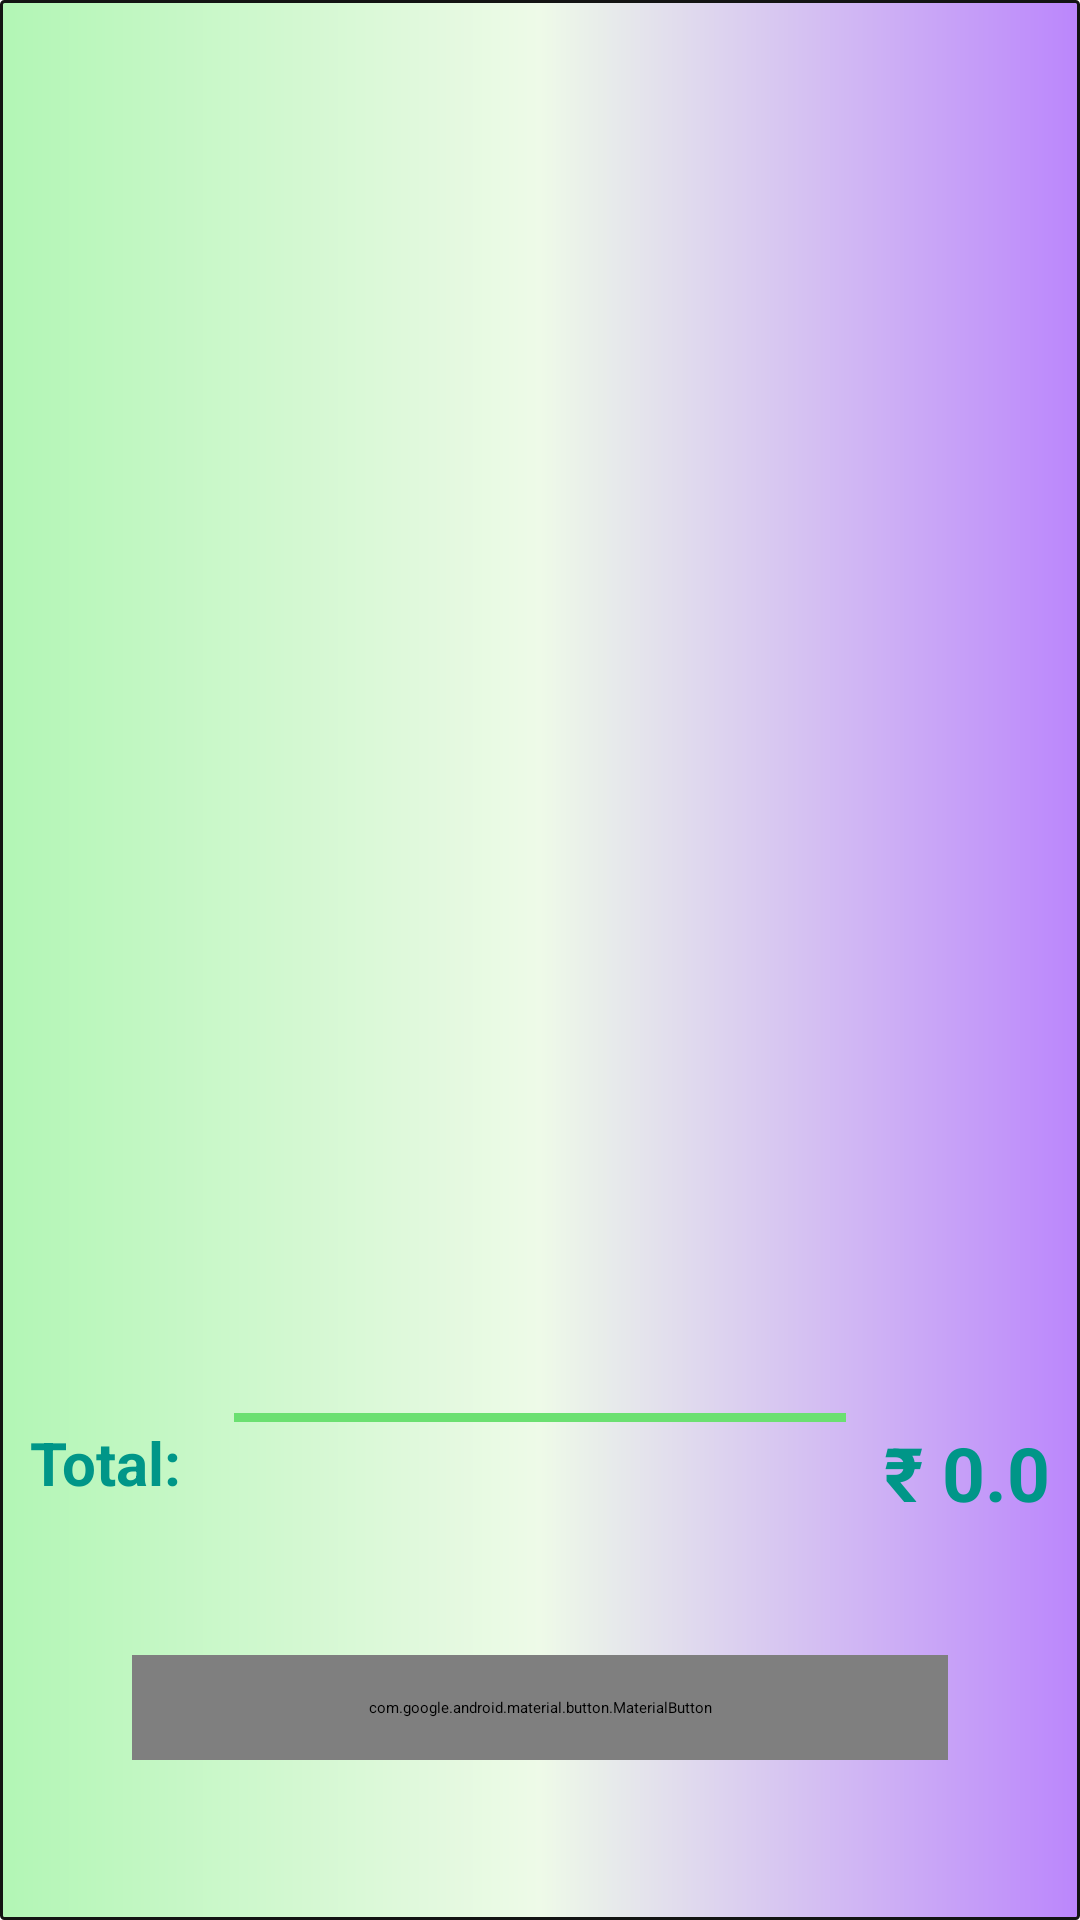

Layout XML and referenced resources for this Android screen:
<!-- AndroidManifest.xml: application theme Theme.DatasentApi -->
<!-- res/layout/fragment_cart.xml -->
<androidx.constraintlayout.widget.ConstraintLayout xmlns:app="http://schemas.android.com/apk/res-auto"
    android:layout_height="match_parent"
    android:layout_width="match_parent"
    xmlns:tools="http://schemas.android.com/tools"
    android:orientation="vertical"
    android:padding="10dp"
    android:background="@drawable/background_gradient"
    tools:context=".fragment_class.Fragment_cart"
    xmlns:android="http://schemas.android.com/apk/res/android">

   <androidx.recyclerview.widget.RecyclerView
       android:id="@+id/recyclerview_cart"
       android:layout_width="match_parent"
       android:layout_height="400dp"
       android:layout_marginStart="5dp"
       android:layout_marginEnd="5dp"
       app:layout_constraintEnd_toEndOf="parent"
       app:layout_constraintStart_toStartOf="parent"
       app:layout_constraintTop_toTopOf="parent"/>

   <View
       android:id="@+id/view1"
       android:layout_width="0dp"
       android:layout_height="3dp"
       app:layout_constraintBottom_toBottomOf="parent"
       app:layout_constraintEnd_toEndOf="parent"
       android:layout_marginBottom="100dp"
       app:layout_constraintStart_toStartOf="parent"
       app:layout_constraintTop_toBottomOf="@id/recyclerview_cart"
       android:background="@color/purple_500"
       android:layout_marginTop="5dp"
       app:layout_constraintWidth_percent=".6"
       />

   <TextView
       android:layout_width="wrap_content"
       android:layout_height="wrap_content"
      android:text="Total:"
      android:textSize="20sp"
       android:textColor="#009688"
      android:textStyle="bold"
      app:layout_constraintStart_toStartOf="parent"
      app:layout_constraintTop_toBottomOf="@id/view1"/>

   <TextView
       android:layout_width="wrap_content"
       android:layout_height="wrap_content"
      android:text="₹ 0.0"
       android:id="@+id/rateView"
       android:textColor="#009688"
      android:textSize="25sp"
       app:layout_constraintEnd_toEndOf="parent"
       app:layout_constraintTop_toBottomOf="@id/view1"
      android:textStyle="bold"/>

   <com.google.android.material.button.MaterialButton
       android:layout_width="0dp"
       android:layout_height="wrap_content"
      android:padding="14dp"
      android:text="Make Order"
       android:id="@+id/make_order_btn"
      android:textStyle="bold"
       android:layout_marginBottom="10dp"
      android:textAllCaps="false"
      app:layout_constraintBottom_toBottomOf="parent"
      app:layout_constraintEnd_toEndOf="parent"
      app:layout_constraintStart_toStartOf="parent"
      app:layout_constraintTop_toBottomOf="@id/view1"
      app:layout_constraintVertical_bias=".7"
      app:layout_constraintWidth_percent=".8"/>

</androidx.constraintlayout.widget.ConstraintLayout>
<!-- resources referenced by this layout -->
<resources>
  <color name="purple_500">#6BE071</color>
  <!-- drawable background_gradient (drawable) -->
  <?xml version="1.0" encoding="utf-8"?>
  <shape xmlns:android="http://schemas.android.com/apk/res/android">
  
      <stroke android:color="@color/black" android:width="1dp"/>
      <corners android:radius="1dp"/>
      <gradient android:type="linear" android:angle="0" android:gradientRadius="10dp"
          android:centerColor="#EEFAE8" android:useLevel="false"
          android:startColor="#B2F6B5"
          android:endColor="@color/purple_200" />
  
  </shape>
  <style name="Theme.DatasentApi" parent="Theme.MaterialComponents.DayNight.DarkActionBar">
          
          <item name="colorPrimary">@color/purple_500</item>
          <item name="colorPrimaryVariant">@color/purple_700</item>
          <item name="colorOnPrimary">@color/white</item>
          
          <item name="colorSecondary">@color/teal_200</item>
          <item name="colorSecondaryVariant">@color/teal_700</item>
          <item name="colorOnSecondary">@color/black</item>
          
          <item name="android:statusBarColor">?attr/colorPrimaryVariant</item>
          
      </style>
  <color name="black">#131413</color>
  <color name="purple_200">#FFBB86FC</color>
  <color name="purple_700">#018786</color>
  <color name="white">#FFFFFFFF</color>
  <color name="teal_200">#FF03DAC5</color>
  <color name="teal_700">#FF018786</color>
</resources>
